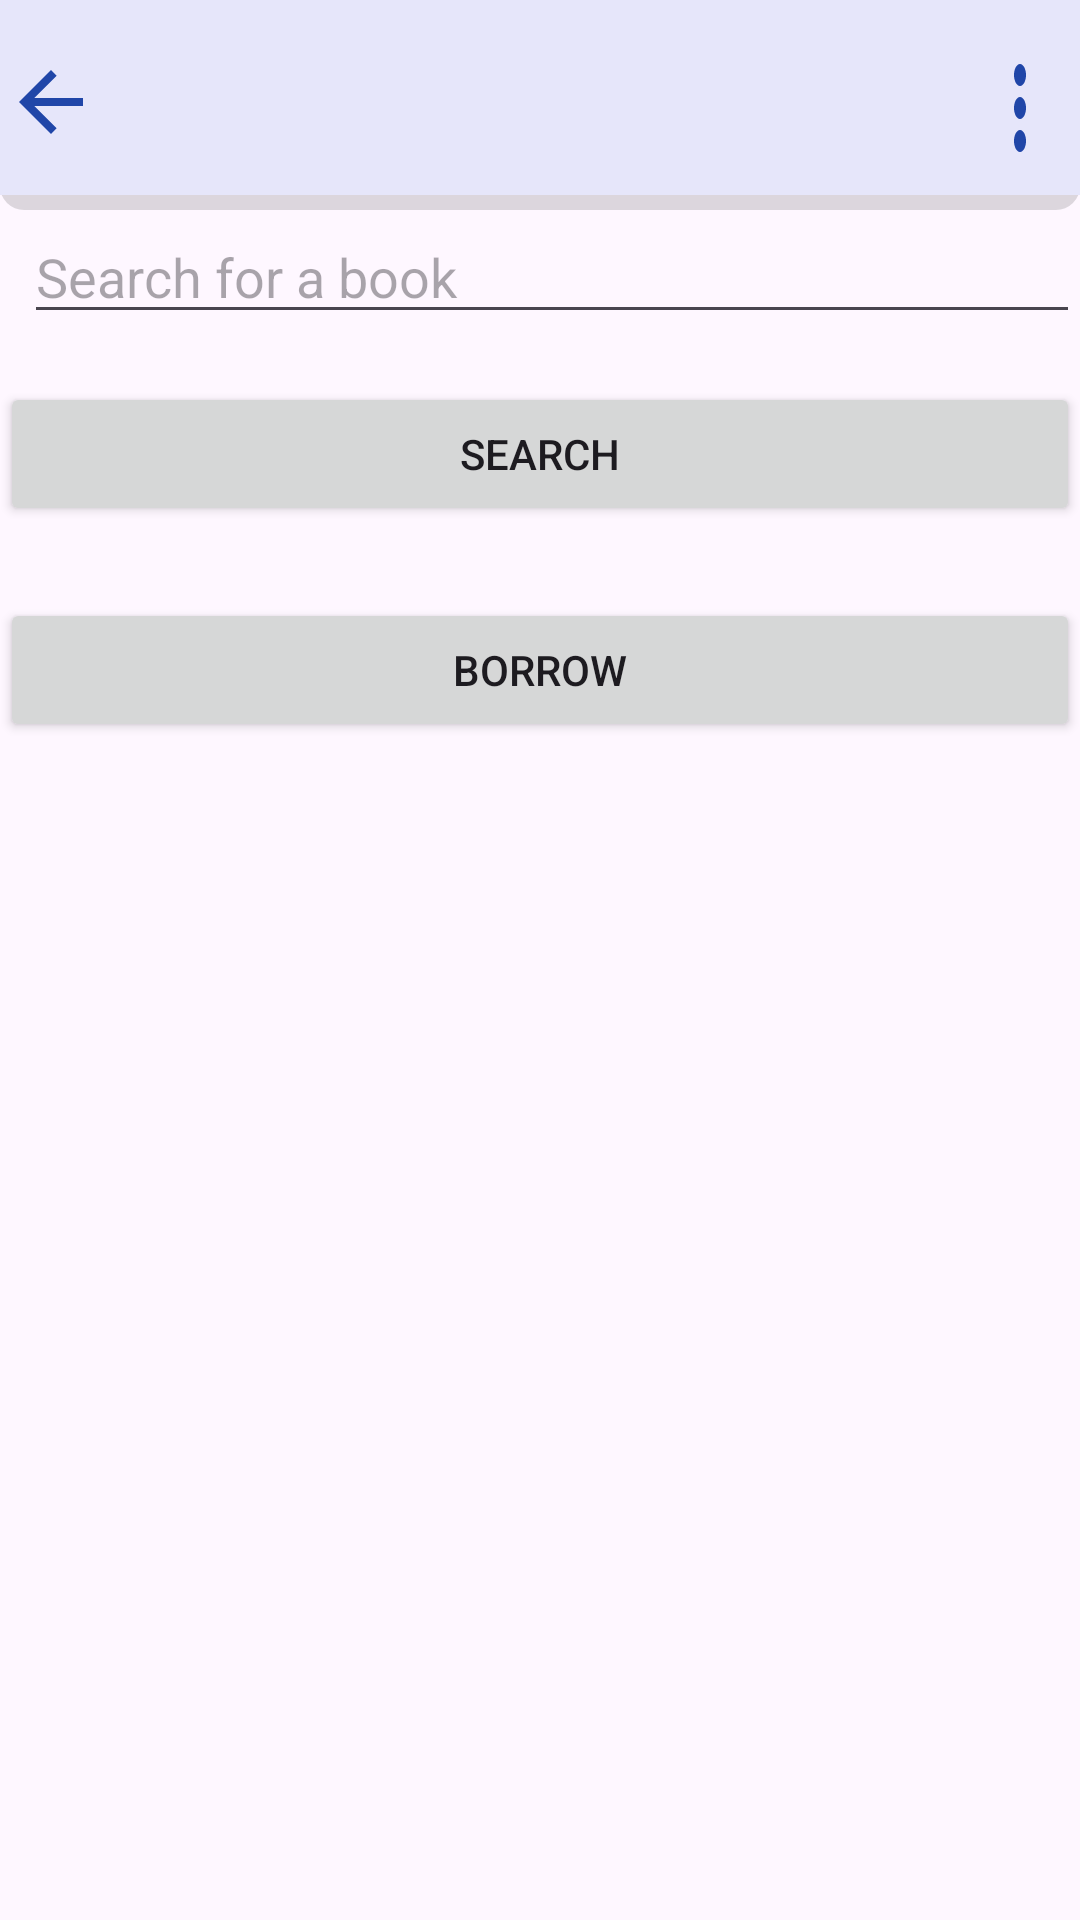

Android layout source for this screen:
<!-- AndroidManifest.xml: application theme Theme.BookWorld -->
<!-- res/layout/activity_borrow_book.xml -->
<?xml version="1.0" encoding="utf-8"?>
<LinearLayout xmlns:android="http://schemas.android.com/apk/res/android"
    android:layout_width="match_parent"
    android:layout_height="match_parent"
    android:orientation="vertical">

    <RelativeLayout
        android:id="@+id/top"
        android:layout_width="match_parent"
        android:layout_height="70dp"
        android:background="@drawable/cardview_background">

        <ImageView
            android:id="@+id/backButton"
            android:layout_width="32dp"
            android:layout_height="32dp"
            android:layout_marginStart="1dp"
            android:layout_marginTop="18dp"
            android:layout_alignParentTop="true"
            android:background="@drawable/baseline_arrow_back_24"/>

        <ImageView
            android:id="@+id/threeDotButton"
            android:layout_width="wrap_content"
            android:layout_height="wrap_content"
            android:layout_marginEnd="8dp"
            android:layout_marginTop="14dp"
            android:layout_alignParentTop="true"
            android:layout_alignParentEnd="true"
            android:background="@drawable/ic_dot"/>

    </RelativeLayout>

    <EditText
        android:layout_marginStart="8dp"
        android:id="@+id/etSearchBook"
        android:layout_width="match_parent"
        android:layout_height="wrap_content"
        android:hint="Search for a book" />

    <Button
        android:id="@+id/btnSearch"
        android:layout_width="match_parent"
        android:layout_height="wrap_content"
        android:text="SEARCH"
        android:layout_marginTop="16dp" />


    <androidx.recyclerview.widget.RecyclerView
        android:id="@+id/recyclerSearchedBooks"
        android:layout_width="match_parent"
        android:layout_height="wrap_content"
        android:layout_below="@id/trendingBooksTextView"
        android:layout_marginTop="8dp"/>

    <Button
        android:id="@+id/btnBorrow"
        android:layout_width="match_parent"
        android:layout_height="wrap_content"
        android:text="BORROW"
        android:layout_marginTop="16dp" />

</LinearLayout>
<!-- resources referenced by this layout -->
<resources>
  <!-- drawable baseline_arrow_back_24 (drawable) -->
  <vector xmlns:android="http://schemas.android.com/apk/res/android"
      android:autoMirrored="true"
      android:height="29dp" android:tint="#2046A8" android:viewportHeight="24" android:viewportWidth="24" android:width="24dp">
        
      <path android:fillColor="@android:color/white"
          android:pathData="M20,11H7.83l5.59,-5.59L12,4l-8,8 8,8 1.41,-1.41L7.83,13H20v-2z"/>
      
  </vector>
  <!-- drawable cardview_background (drawable) -->
  <layer-list xmlns:android="http://schemas.android.com/apk/res/android">
      
      <item>
          <shape android:shape="rectangle">
              <solid android:color="#22000000" /> 
              <corners android:radius="8dp" /> 
          </shape>
      </item>
      
      <item android:bottom="5dp">
          <shape>
              <solid android:color="@color/light_purple" />
          </shape>
      </item>
  </layer-list>
  <!-- drawable ic_dot (drawable) -->
  <vector xmlns:android="http://schemas.android.com/apk/res/android"
      android:width="24dp"
      android:height="44dp"
      android:viewportWidth="24"
      android:viewportHeight="24">
      <path
          android:fillColor="@color/royal_blue"
          android:pathData="M12,8c1.1,0 2,-0.9 2,-2s-0.9,-2 -2,-2 -2,0.9 -2,2 0.9,2 2,2zM12,10c-1.1,0 -2,0.9 -2,2s0.9,2 2,2 2,-0.9 2,-2 -0.9,-2 -2,-2zM12,16c-1.1,0 -2,0.9 -2,2s0.9,2 2,2 2,-0.9 2,-2 -0.9,-2 -2,-2z"/>
  </vector>
  <style name="Theme.BookWorld" parent="Base.Theme.BookWorld" />
  <color name="light_purple">#E6E6FA</color>
  <color name="royal_blue">#2046A8</color>
  <style name="Base.Theme.BookWorld" parent="Theme.Material3.DayNight.NoActionBar">
          
          
      </style>
</resources>
